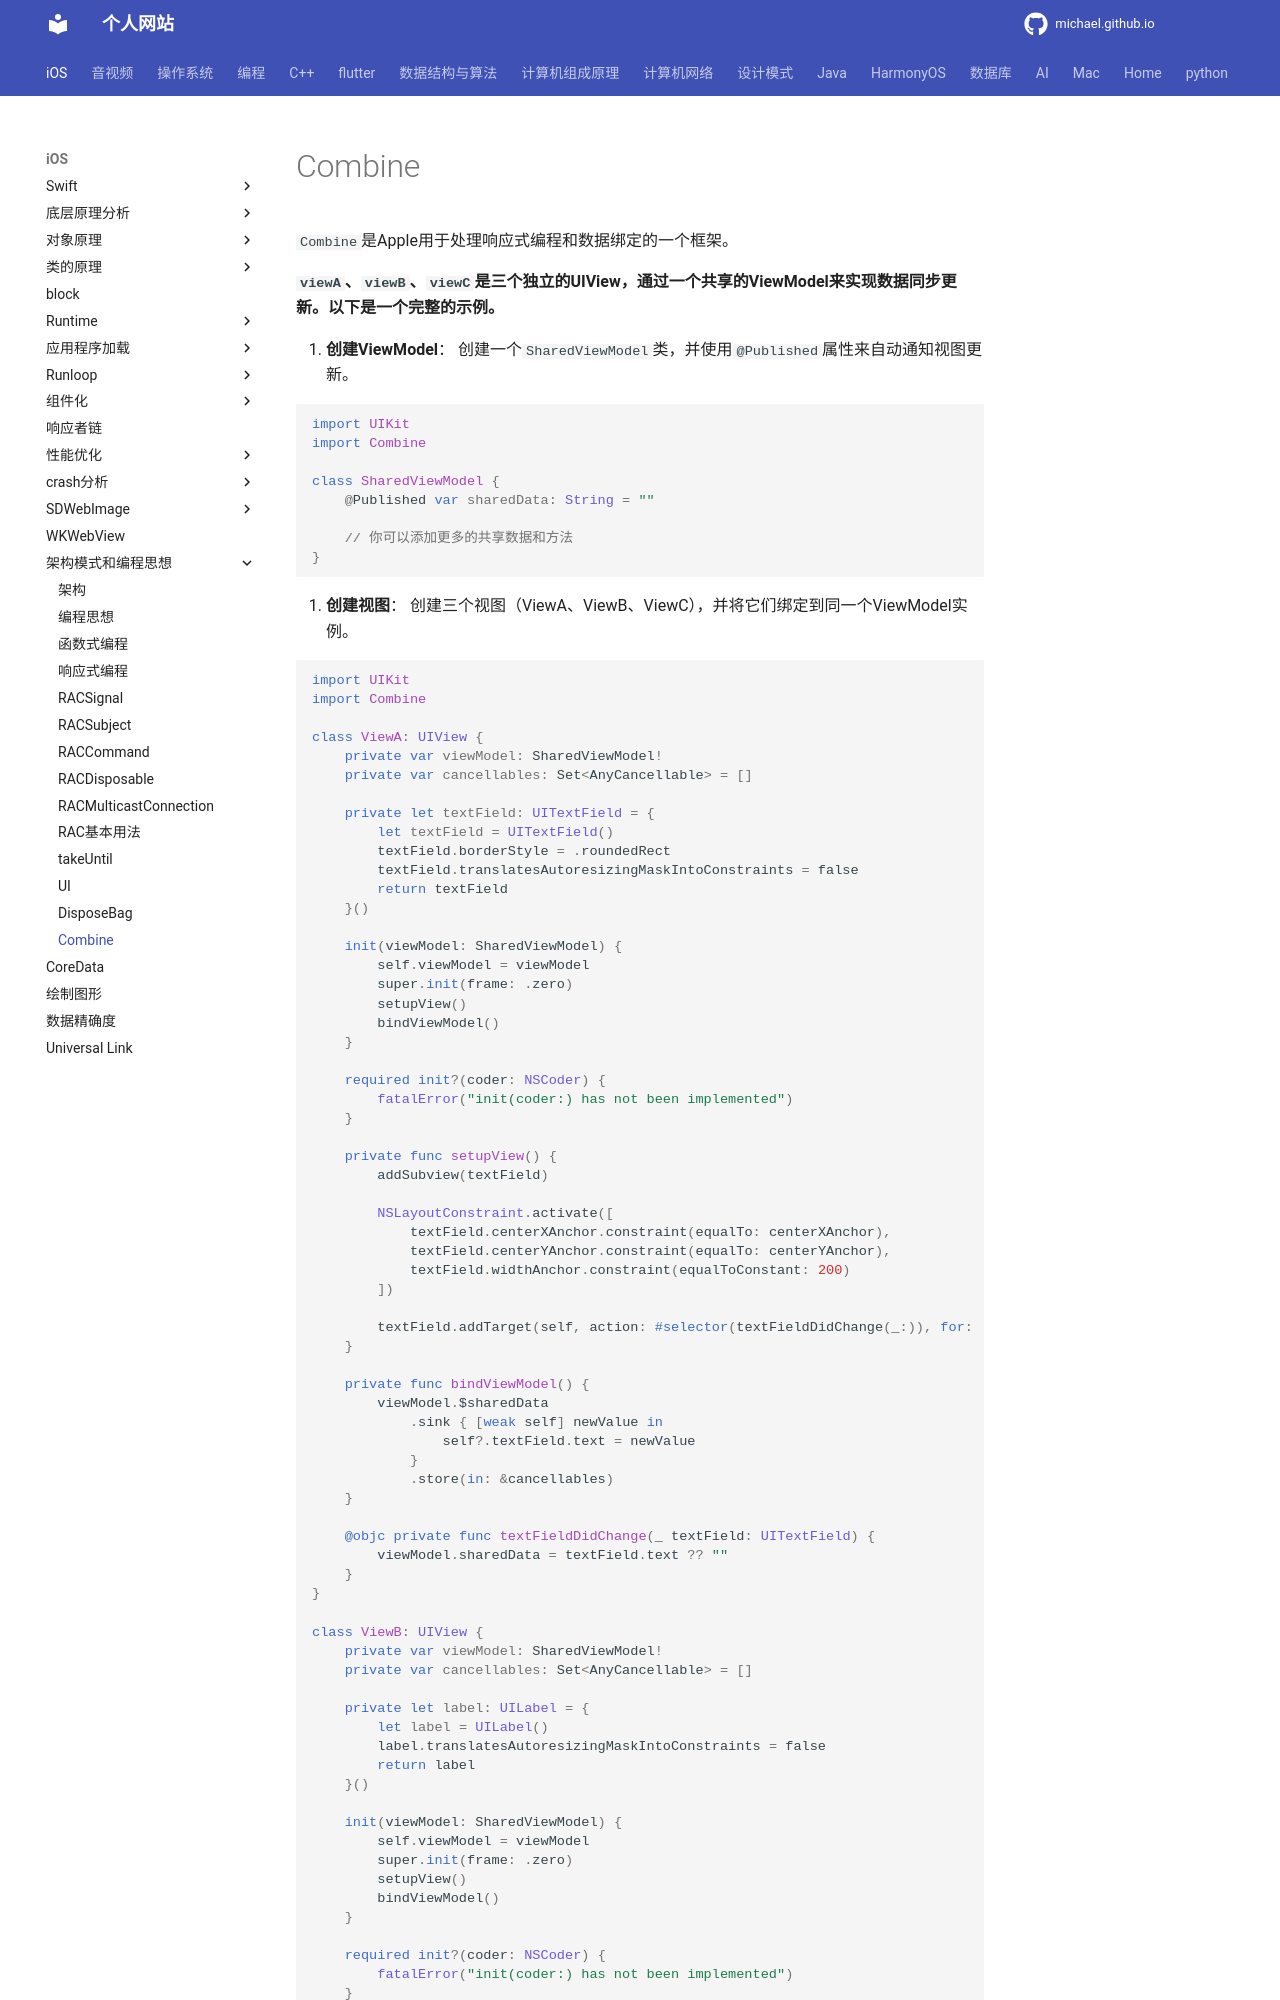

repository: michaelssman/michaelssman.github.io · page: iOS/架构模式和编程思想/编程思想/响应式/Combine/index.html · generator: mkdocs

# Combine

`Combine`是Apple用于处理响应式编程和数据绑定的一个框架。

**`viewA`、`viewB`、`viewC`是三个独立的UIView，通过一个共享的ViewModel来实现数据同步更新。以下是一个完整的示例。**

1. **创建ViewModel**：
   创建一个`SharedViewModel`类，并使用`@Published`属性来自动通知视图更新。

```swift
import UIKit
import Combine

class SharedViewModel {
    @Published var sharedData: String = ""
    
    // 你可以添加更多的共享数据和方法
}
```

2. **创建视图**：
   创建三个视图（ViewA、ViewB、ViewC），并将它们绑定到同一个ViewModel实例。

```swift
import UIKit
import Combine

class ViewA: UIView {
    private var viewModel: SharedViewModel!
    private var cancellables: Set<AnyCancellable> = []
    
    private let textField: UITextField = {
        let textField = UITextField()
        textField.borderStyle = .roundedRect
        textField.translatesAutoresizingMaskIntoConstraints = false
        return textField
    }()
    
    init(viewModel: SharedViewModel) {
        self.viewModel = viewModel
        super.init(frame: .zero)
        setupView()
        bindViewModel()
    }
    
    required init?(coder: NSCoder) {
        fatalError("init(coder:) has not been implemented")
    }
    
    private func setupView() {
        addSubview(textField)
        
        NSLayoutConstraint.activate([
            textField.centerXAnchor.constraint(equalTo: centerXAnchor),
            textField.centerYAnchor.constraint(equalTo: centerYAnchor),
            textField.widthAnchor.constraint(equalToConstant: 200)
        ])
        
        textField.addTarget(self, action: #selector(textFieldDidChange(_:)), for: .editingChanged)
    }
    
    private func bindViewModel() {
        viewModel.$sharedData
            .sink { [weak self] newValue in
                self?.textField.text = newValue
            }
            .store(in: &cancellables)
    }
    
    @objc private func textFieldDidChange(_ textField: UITextField) {
        viewModel.sharedData = textField.text ?? ""
    }
}
